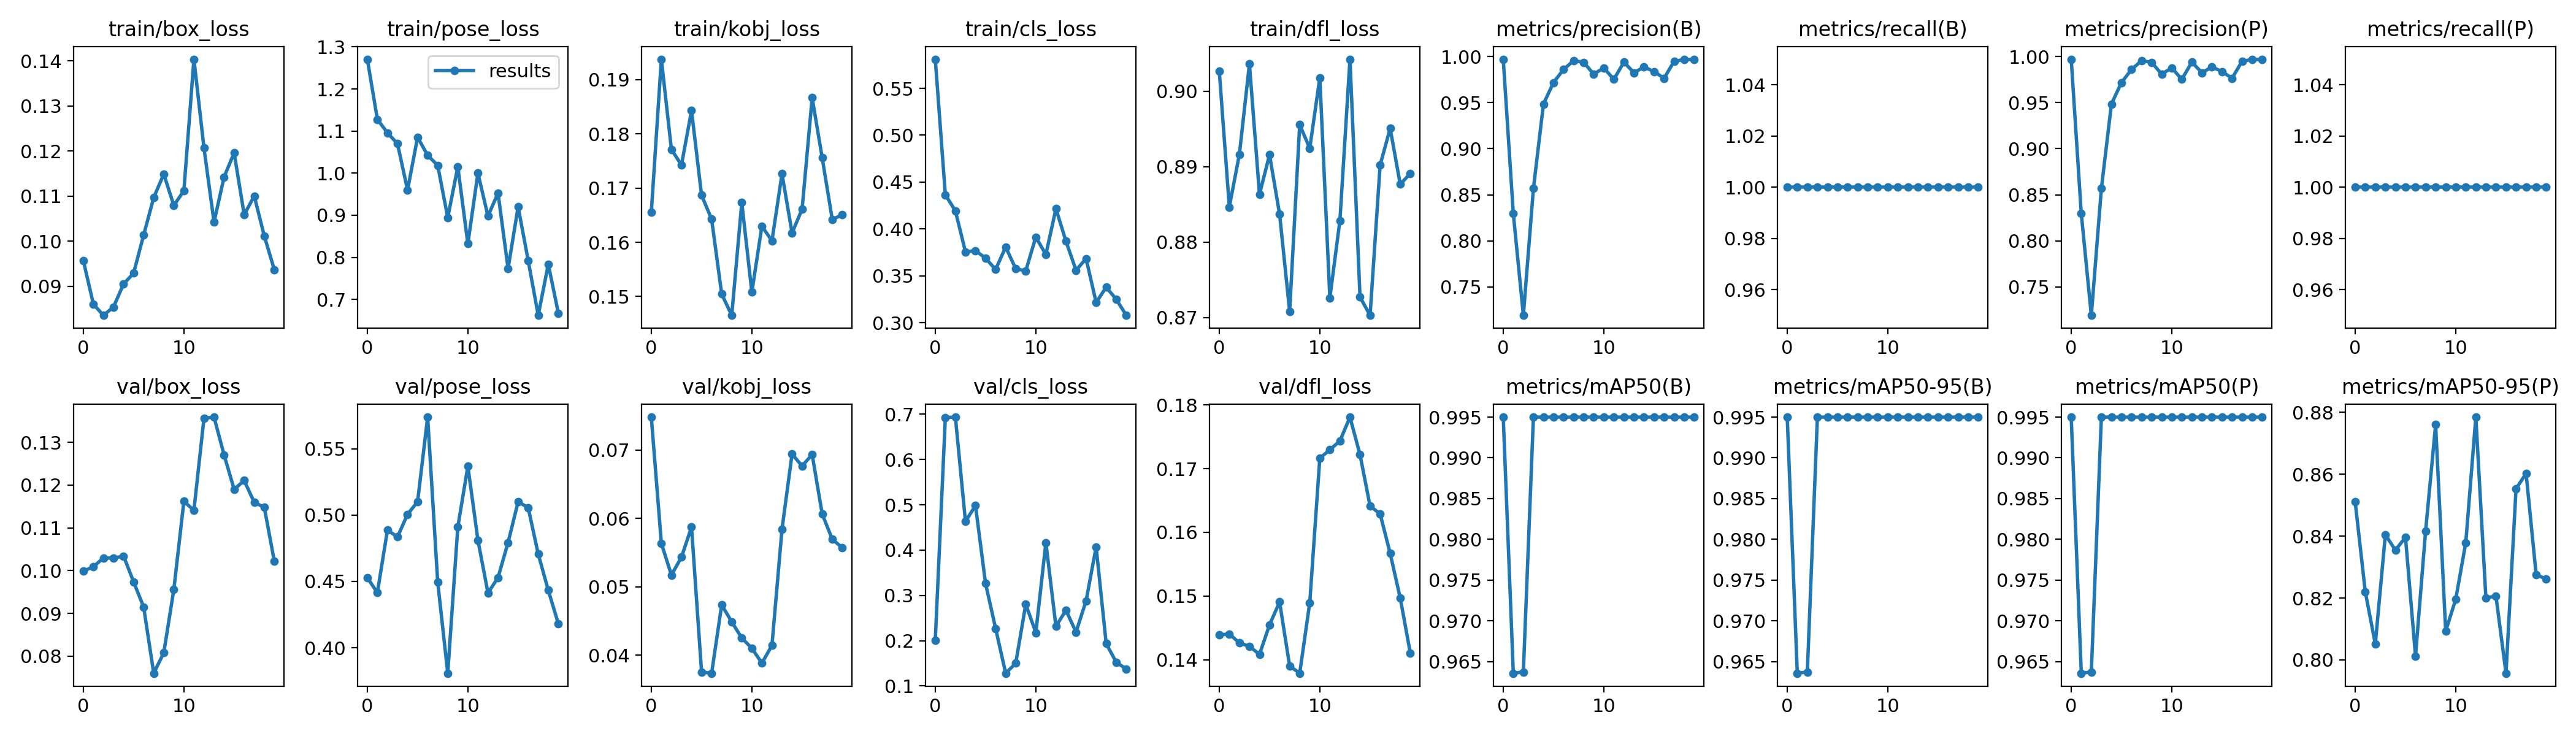

The file beside this chart, header and first rows:
epoch, train/box_loss, train/pose_loss, train/kobj_loss, train/cls_loss, train/dfl_loss, metrics/precision(B), metrics/recall(B), metrics/mAP50(B), metrics/mAP50-95(B), metrics/precision(P), metrics/recall(P), metrics/mAP50(P), metrics/mAP50-95(P), val/box_loss, val/pose_loss, val/kobj_loss, val/cls_loss, val/dfl_loss, lr/pg0, lr/pg1, lr/pg2
0, 0.09567, 1.271, 0.1655, 0.5811, 0.9027, 0.997, 1, 0.995, 0.995, 0.997, 1, 0.995, 0.851, 0.09989, 0.4528, 0.0748, 0.2014, 0.1439, 0.0937, 0.0007, 0.0007
1, 0.08598, 1.128, 0.1938, 0.4364, 0.8847, 0.8297, 1, 0.9636, 0.9636, 0.8297, 1, 0.9636, 0.8221, 0.1009, 0.4415, 0.05634, 0.6928, 0.1441, 0.08643, 0.001426, 0.001426
2, 0.08351, 1.096, 0.1771, 0.4193, 0.8916, 0.7193, 1, 0.9637, 0.9637, 0.7193, 1, 0.9637, 0.8051, 0.103, 0.4887, 0.05171, 0.6937, 0.1426, 0.07907, 0.002072, 0.002072
3, 0.08536, 1.07, 0.1742, 0.3755, 0.9036, 0.8568, 1, 0.995, 0.995, 0.8568, 1, 0.995, 0.8405, 0.1029, 0.4835, 0.05432, 0.4634, 0.1421, 0.07164, 0.00264, 0.00264
4, 0.09048, 0.96, 0.1843, 0.3769, 0.8863, 0.9485, 1, 0.995, 0.995, 0.9485, 1, 0.995, 0.8355, 0.1034, 0.5006, 0.05873, 0.4983, 0.1408, 0.06413, 0.003128, 0.003128
5, 0.09287, 1.085, 0.1687, 0.3688, 0.8916, 0.9718, 1, 0.995, 0.995, 0.9718, 1, 0.995, 0.8396, 0.09739, 0.51, 0.03753, 0.3262, 0.1455, 0.05654, 0.003537, 0.003537
6, 0.1013, 1.042, 0.1643, 0.3567, 0.8837, 0.9859, 1, 0.995, 0.995, 0.9859, 1, 0.995, 0.8013, 0.09148, 0.5738, 0.03735, 0.2272, 0.1491, 0.04887, 0.003867, 0.003867
7, 0.1096, 1.019, 0.1505, 0.3807, 0.8708, 0.9954, 1, 0.995, 0.995, 0.9954, 1, 0.995, 0.8416, 0.07601, 0.4496, 0.04734, 0.1282, 0.139, 0.04112, 0.004117, 0.004117
8, 0.1149, 0.8944, 0.1465, 0.3575, 0.8955, 0.9937, 1, 0.995, 0.995, 0.9937, 1, 0.995, 0.876, 0.08078, 0.3808, 0.04486, 0.1501, 0.1379, 0.03329, 0.004288, 0.004288
9, 0.1079, 1.015, 0.1673, 0.3553, 0.8924, 0.9808, 1, 0.995, 0.995, 0.9808, 1, 0.995, 0.8093, 0.09557, 0.4909, 0.0425, 0.2806, 0.1489, 0.02538, 0.004381, 0.004381
10, 0.1112, 0.8323, 0.1508, 0.3913, 0.9018, 0.9877, 1, 0.995, 0.995, 0.9877, 1, 0.995, 0.8196, 0.1162, 0.5369, 0.04101, 0.2177, 0.1716, 0.01739, 0.004393, 0.004393
11, 0.1404, 1, 0.163, 0.3727, 0.8726, 0.9752, 1, 0.995, 0.995, 0.9752, 1, 0.995, 0.8379, 0.1141, 0.4812, 0.03883, 0.4165, 0.173, 0.009327, 0.004327, 0.004327
12, 0.1206, 0.8979, 0.1603, 0.4216, 0.8829, 0.9939, 1, 0.995, 0.995, 0.9939, 1, 0.995, 0.8785, 0.1356, 0.4413, 0.04141, 0.2319, 0.1744, 0.00406, 0.00406, 0.00406
13, 0.1042, 0.953, 0.1726, 0.3868, 0.9042, 0.9824, 1, 0.995, 0.995, 0.9824, 1, 0.995, 0.82, 0.1359, 0.4529, 0.05841, 0.2672, 0.1781, 0.00406, 0.00406, 0.00406
14, 0.1142, 0.7734, 0.1617, 0.3559, 0.8727, 0.9886, 1, 0.995, 0.995, 0.9886, 1, 0.995, 0.8206, 0.127, 0.4793, 0.06939, 0.219, 0.1722, 0.003565, 0.003565, 0.003565
15, 0.1196, 0.9199, 0.1661, 0.3684, 0.8703, 0.9837, 1, 0.995, 0.995, 0.9837, 1, 0.995, 0.7957, 0.119, 0.51, 0.06765, 0.288, 0.1641, 0.00307, 0.00307, 0.00307
16, 0.1058, 0.7926, 0.1867, 0.3215, 0.8902, 0.9764, 1, 0.995, 0.995, 0.9764, 1, 0.995, 0.8553, 0.1211, 0.5056, 0.06933, 0.4071, 0.1629, 0.002575, 0.002575, 0.002575
17, 0.11, 0.6622, 0.1756, 0.3378, 0.8951, 0.9949, 1, 0.995, 0.995, 0.9949, 1, 0.995, 0.8602, 0.116, 0.4706, 0.06063, 0.1936, 0.1567, 0.00208, 0.00208, 0.00208
18, 0.1011, 0.7837, 0.1642, 0.3249, 0.8877, 0.9967, 1, 0.995, 0.995, 0.9967, 1, 0.995, 0.8275, 0.1148, 0.4433, 0.05694, 0.1525, 0.1497, 0.001585, 0.001585, 0.001585
19, 0.09361, 0.6675, 0.1651, 0.3078, 0.8891, 0.9968, 1, 0.995, 0.995, 0.9968, 1, 0.995, 0.8262, 0.1022, 0.4181, 0.0557, 0.1375, 0.1411, 0.00109, 0.00109, 0.00109
